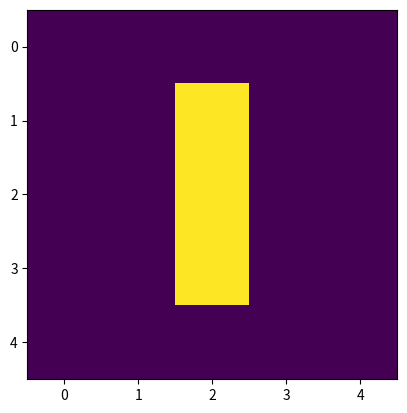

Here is the Python script that generated this plot:

# VEROOOOOOOOOO

from matplotlib import pyplot as plt
import numpy as np

def find_neigh(i,j,n,m):
    # i is row index in the grid
    # j is col index in the grid
    # n is col size in the grid
    # m is row index in the grid
    if i>=n or j>=m:
        print("error")
        return
    else:
        if i > 0 and i < n-1 and j > 0 and j < m-1:
            return list([[i+1,j+1],[i+1,j],[i+1,j-1],[i,j-1],[i-1,j-1],[i-1,j],[i-1,j+1],[i,j+1]])
        elif i == 0 and j == 0:
            return [[i+1,j],[i+1,j+1],[i,j+1]]
        elif i == 0 and j == m-1:
            return [[i+1,j],[i+1,j-1],[i,j-1]]
        elif (i == n-1) and (j == m-1):
            return [[i-1,j],[i-1,j-1],[i,j-1]]
        elif i == n-1 and j == 0:
            return [[i-1,j],[i-1,j+1],[i,j+1]]
        elif i == 0 :
            return [[i,j+1],[i+1,j+1],[i+1,j],[i+1,j-1],[i,j-1]]
        elif j == m-1:
            return [[i+1,j],[i+1,j-1],[i,j-1],[i-1,j-1],[i-1,j]]
        elif i == n-1:
            return [[i,j+1],[i-1,j+1],[i-1,j],[i-1,j-1],[i,j-1]]
        elif j == 0:
            return [[i+1,j],[i+1,j+1],[i,j+1],[i-1,j+1],[i-1,j]]


def next_iteration(current_state):
    n = int(np.shape(current_state)[0])
    m = int(np.shape(current_state)[1])
    next_state = current_state.copy()
    for i in range(n):
        for j in range(m):
            neigh = find_neigh(i,j,n,m)
            count = 0
            for ne in neigh:
                k = ne[0]
                h = ne[1]
                if current_state[k,h] == 1: # se è vivo
                    count = count + 1
            if current_state[i,j] == 1:
                if (count<2) or (count>3):
                    next_state[i,j] = 0
            else:
                if count == 3:
                    next_state[i,j] = 1
    
    return next_state



images=[]
def game_of_life(initial_state, number_of_it):
    k=0
    current = initial_state
    plt.imshow(np.array([current[i, :] for i in range(current.shape[1])]))
    while np.sum(current)!=0 and k<number_of_it:
        current = next_iteration(current)
        #print(current)
        #curr_img = plot_grid(current)
        plt.imshow(np.array([current[i, :] for i in range(current.shape[1])]))
        k = k+1


import matplotlib.animation as animation

fig=plt.figure()
#current = np.random.choice([0, 1], size=(10, 10), p=[0.5, 0.5])
current = np.zeros((5,5), dtype= int)
current[2,1] =1 
current[2,2]=1
current[2,3]= 1
curr = np.array([current[i, :] for i in range(current.shape[1])])
#you can put something depending on i here
def animate(f): 
    game_of_life(curr,f)

     
anim = animation.FuncAnimation(fig,animate,frames=10, interval=1000)

# save the animation as an gif
anim.save("game_of_life.gif") 
